Image classification data set "Food-13categories" (YiYunKung/Food-13categories on GitHub). Class labels (13): beef noodles, box lunch, brunch platter, cake, curry rice, fried rice, hotpot, omelette rice, pasta, pizza, ramen, soft serve, steak.

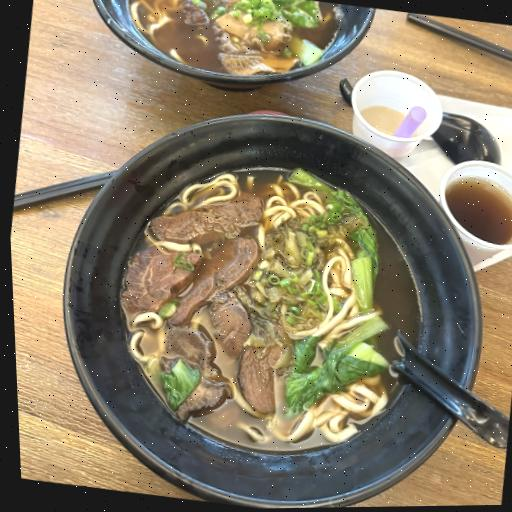
Label: beef noodles

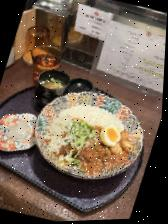
Label: curry rice

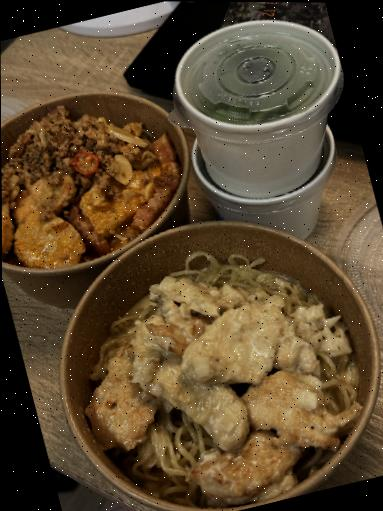
Label: pasta

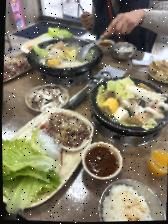
Label: hotpot

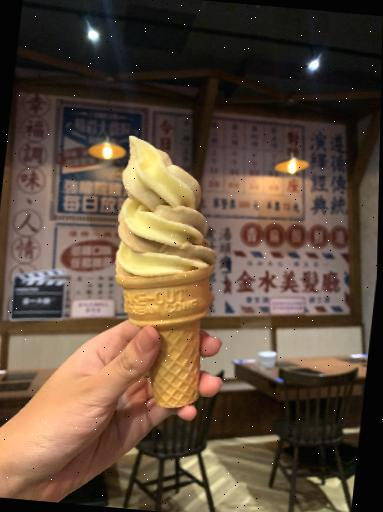
Label: soft serve

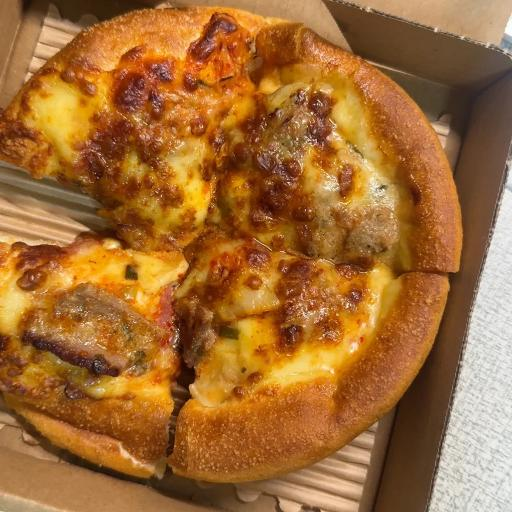
Label: pizza
